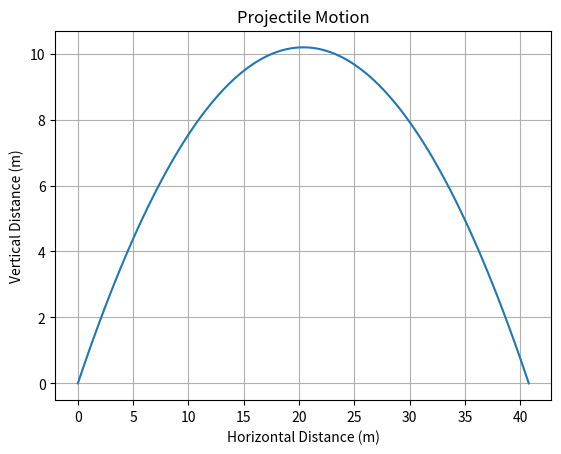

Generate this figure with matplotlib:
import numpy as np
import matplotlib.pyplot as plt

g = 9.81  # gravity (m/s^2)
v0 = 20   # initial velocity (m/s)
angle = 45  # launch angle (degrees)
theta = np.radians(angle)

# Time of flight
t_flight = 2 * v0 * np.sin(theta) / g
t = np.linspace(0, t_flight, num=100)

# Trajectory equations
x = v0 * np.cos(theta) * t
y = v0 * np.sin(theta) * t - 0.5 * g * t**2

plt.plot(x, y)
plt.title('Projectile Motion')
plt.xlabel('Horizontal Distance (m)')
plt.ylabel('Vertical Distance (m)')
plt.grid(True)
plt.show()